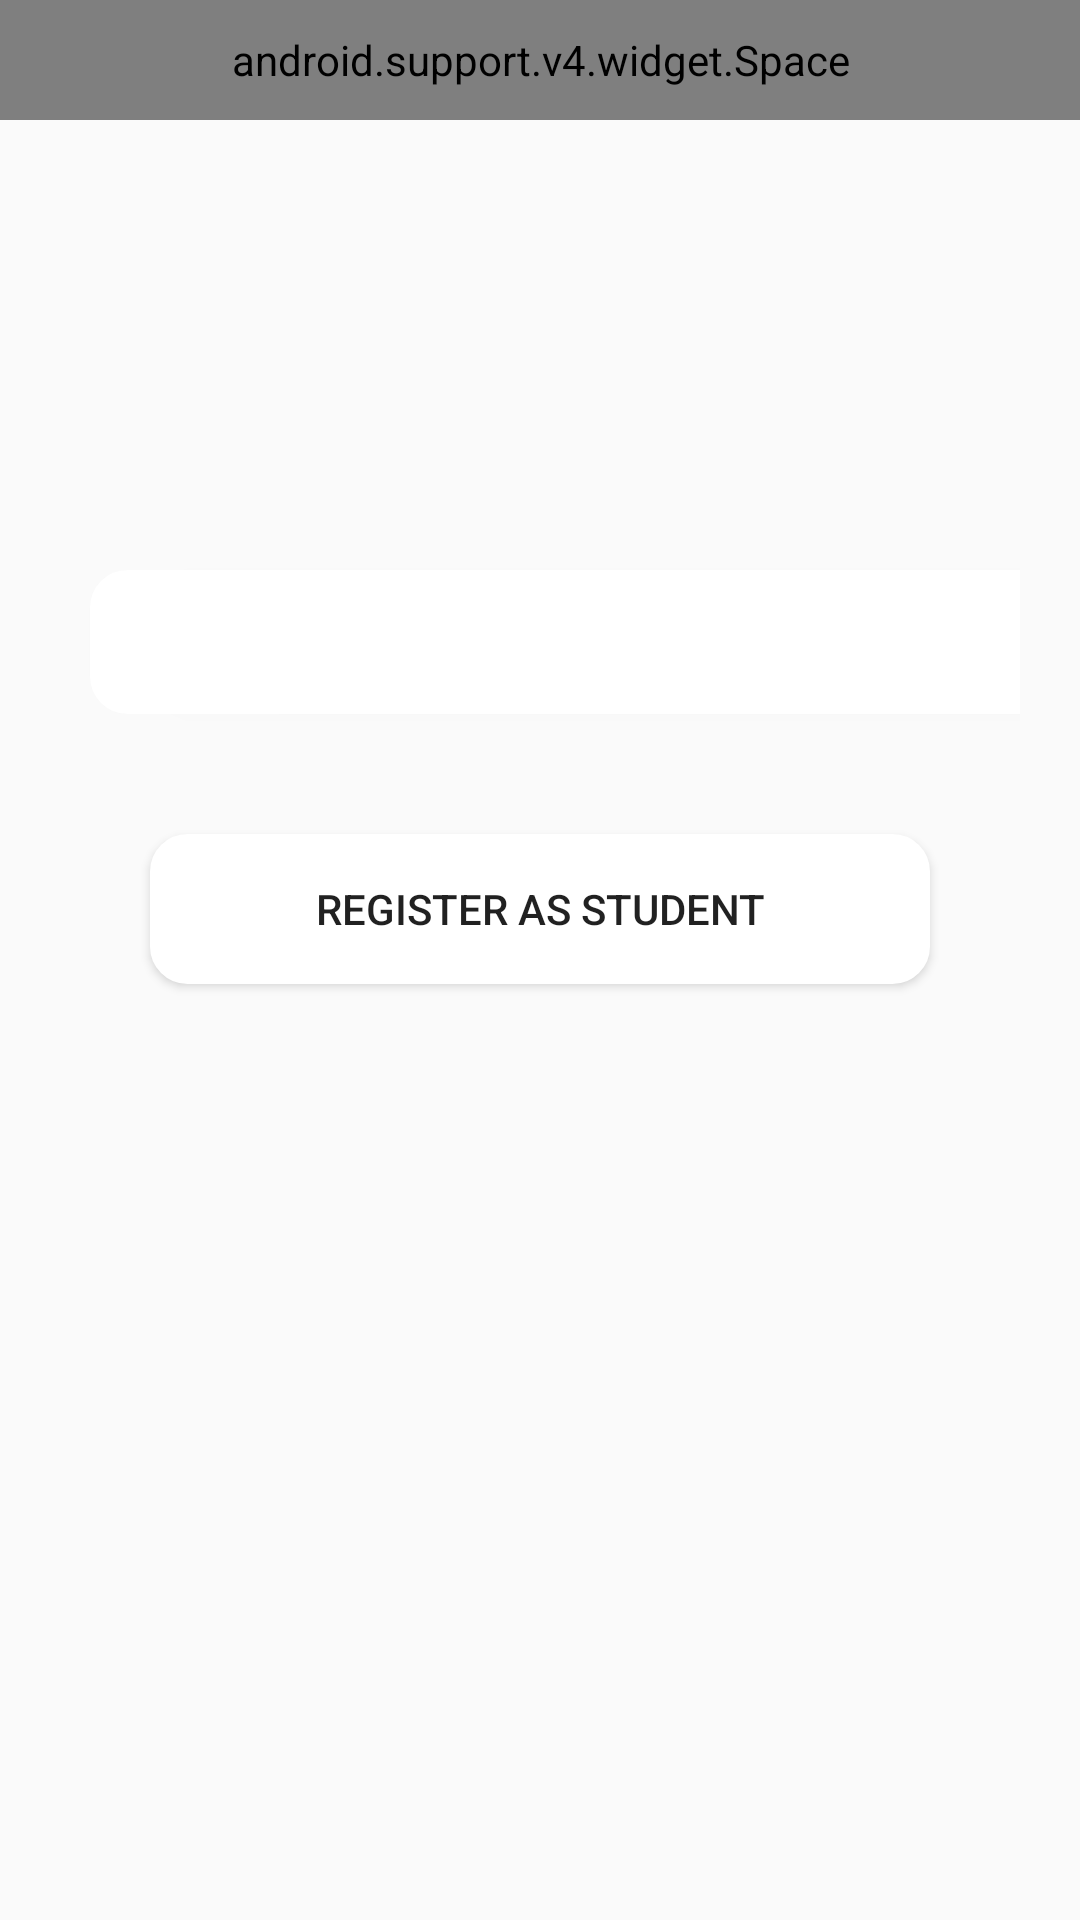

Produce the Android XML layout that renders to this screen, including the resource entries it uses.
<!-- AndroidManifest.xml: application theme AppTheme -->
<!-- res/layout/activity_choose_signin.xml -->
<?xml version="1.0" encoding="utf-8"?>
<RelativeLayout xmlns:android="http://schemas.android.com/apk/res/android"
    xmlns:tools="http://schemas.android.com/tools"
    xmlns:app="http://schemas.android.com/apk/res-auto"
    android:id="@+id/activity_choose_signin"
    android:layout_width="match_parent"
    android:layout_height="match_parent"
    tools:context="com.devolper.complaintfyp.chooseSigninActivity">
    <android.support.v4.widget.Space
        android:layout_width="match_parent"
        android:id="@+id/space"
        android:layout_height="40dp" />
    <ImageView android:src="@drawable/login_image"
        android:layout_width="wrap_content"
        android:layout_height="120dp"
        android:layout_below="@id/space"
        android:id="@+id/logoImg"
        android:layout_gravity="center_horizontal" />
    <GridLayout
        android:layout_width="match_parent"
        android:columnCount="2"
        android:layout_below="@id/logoImg"
        android:id="@+id/topLayout"
        android:layout_margin="10dp"
        android:padding="10dp"
        android:layout_height="wrap_content">

        <Button
            android:layout_columnWeight="1"
            android:text="\n\n\n\n\nLogin as Student\n"
            android:background="@drawable/rounded_corner"
            android:layout_margin="10dp"
            android:id="@+id/btnStdLogin" />
        <Button
            android:layout_columnWeight="1"
            android:text="\n\n\n\n\nLogin as Admin\n"
            android:background="@drawable/rounded_corner"
            android:layout_margin="10dp"
            android:id="@+id/btnAdminLogin" />
    </GridLayout>
    <GridLayout
        android:layout_width="match_parent"
        android:columnCount="2"
        android:id="@+id/bottomLayout"
        android:layout_below="@id/topLayout"
        android:layout_height="wrap_content">

        <Button
            android:layout_columnWeight="1"
            android:layout_width="match_parent"
            android:layout_height="50dp"
            android:layout_margin="10dp"
            android:layout_marginLeft="50dp"
            android:layout_marginRight="50dp"
            android:background="@drawable/rounded_corner"
            android:text="Register as Student"
            android:padding="10dp"
            android:id="@+id/btnStdRegister" />
    </GridLayout>
</RelativeLayout>
<!-- resources referenced by this layout -->
<resources>
  <!-- drawable rounded_corner (drawable) -->
  <?xml version="1.0" encoding="utf-8"?>
  <shape xmlns:android="http://schemas.android.com/apk/res/android">
      <solid android:color="@color/colorPrimaryDark" />
  
      <stroke
          android:width="1dp"
          android:color="@color/colorPrimaryDark" />
  
      <corners
          android:bottomLeftRadius="12dp"
          android:bottomRightRadius="12dp"
          android:topLeftRadius="12dp"
          android:topRightRadius="12dp" />
  </shape>
  <style name="AppTheme" parent="Theme.AppCompat.Light.DarkActionBar">
          
          <item name="colorPrimary">@color/colorPrimary</item>
          <item name="colorPrimaryDark">@color/colorPrimaryDark</item>
          <item name="colorAccent">@color/colorAccent</item>
      </style>
  <color name="colorPrimaryDark">#ffffff</color>
  <color name="colorPrimary">#66CC66</color>
  <color name="colorAccent">#66CC66</color>
</resources>
